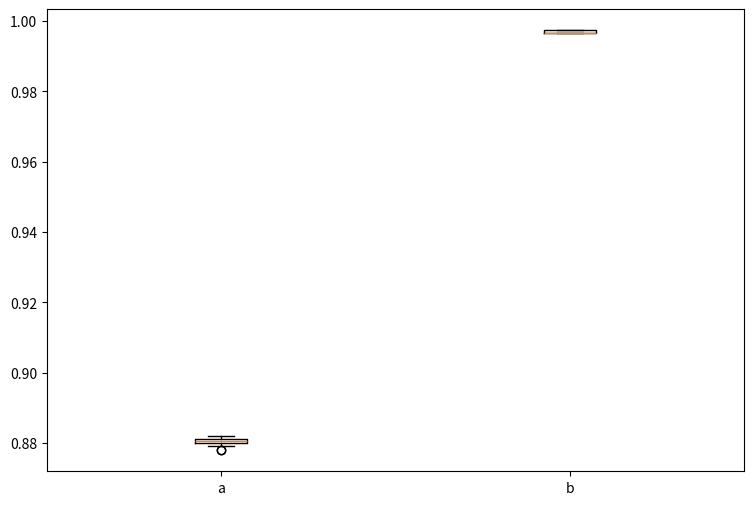

Write the Python code that produced this figure.
import numpy as np
import matplotlib as mpl
a = [ 0.882,0.882,0.88,0.88,0.878,0.878,0.87933333,0.88066667,0.88133333,0.88133333,0.88066667,0.88066667,0.88133333,0.88,0.88133333,0.88066667,0.88066667,0.88066667,0.88,0.882]
b = [ 0.99666667,0.99733333,0.99733333,0.99733333,0.99733333,0.99666667,0.99733333,0.99666667,0.99666667,0.99666667,0.99666667,0.99666667,0.99666667,0.99733333,0.99733333,0.99733333,0.99666667,0.99666667,0.99666667,0.99666667]

# a = np.random.rand(10)
# b = np.random.rand(10)
## agg backend is used to create plot as a .png file
mpl.use('agg')

import matplotlib.pyplot as plt
data = [a,b]
# Create a figure instance
fig = plt.figure(1, figsize=(9, 6))

# Create an axes instance
ax = fig.add_subplot(111)

# Create the boxplot
bp = ax.boxplot(data)

plt.xticks([1, 2], ['a', 'b'])

# Save the figure
fig.savefig('boxplot.png')
